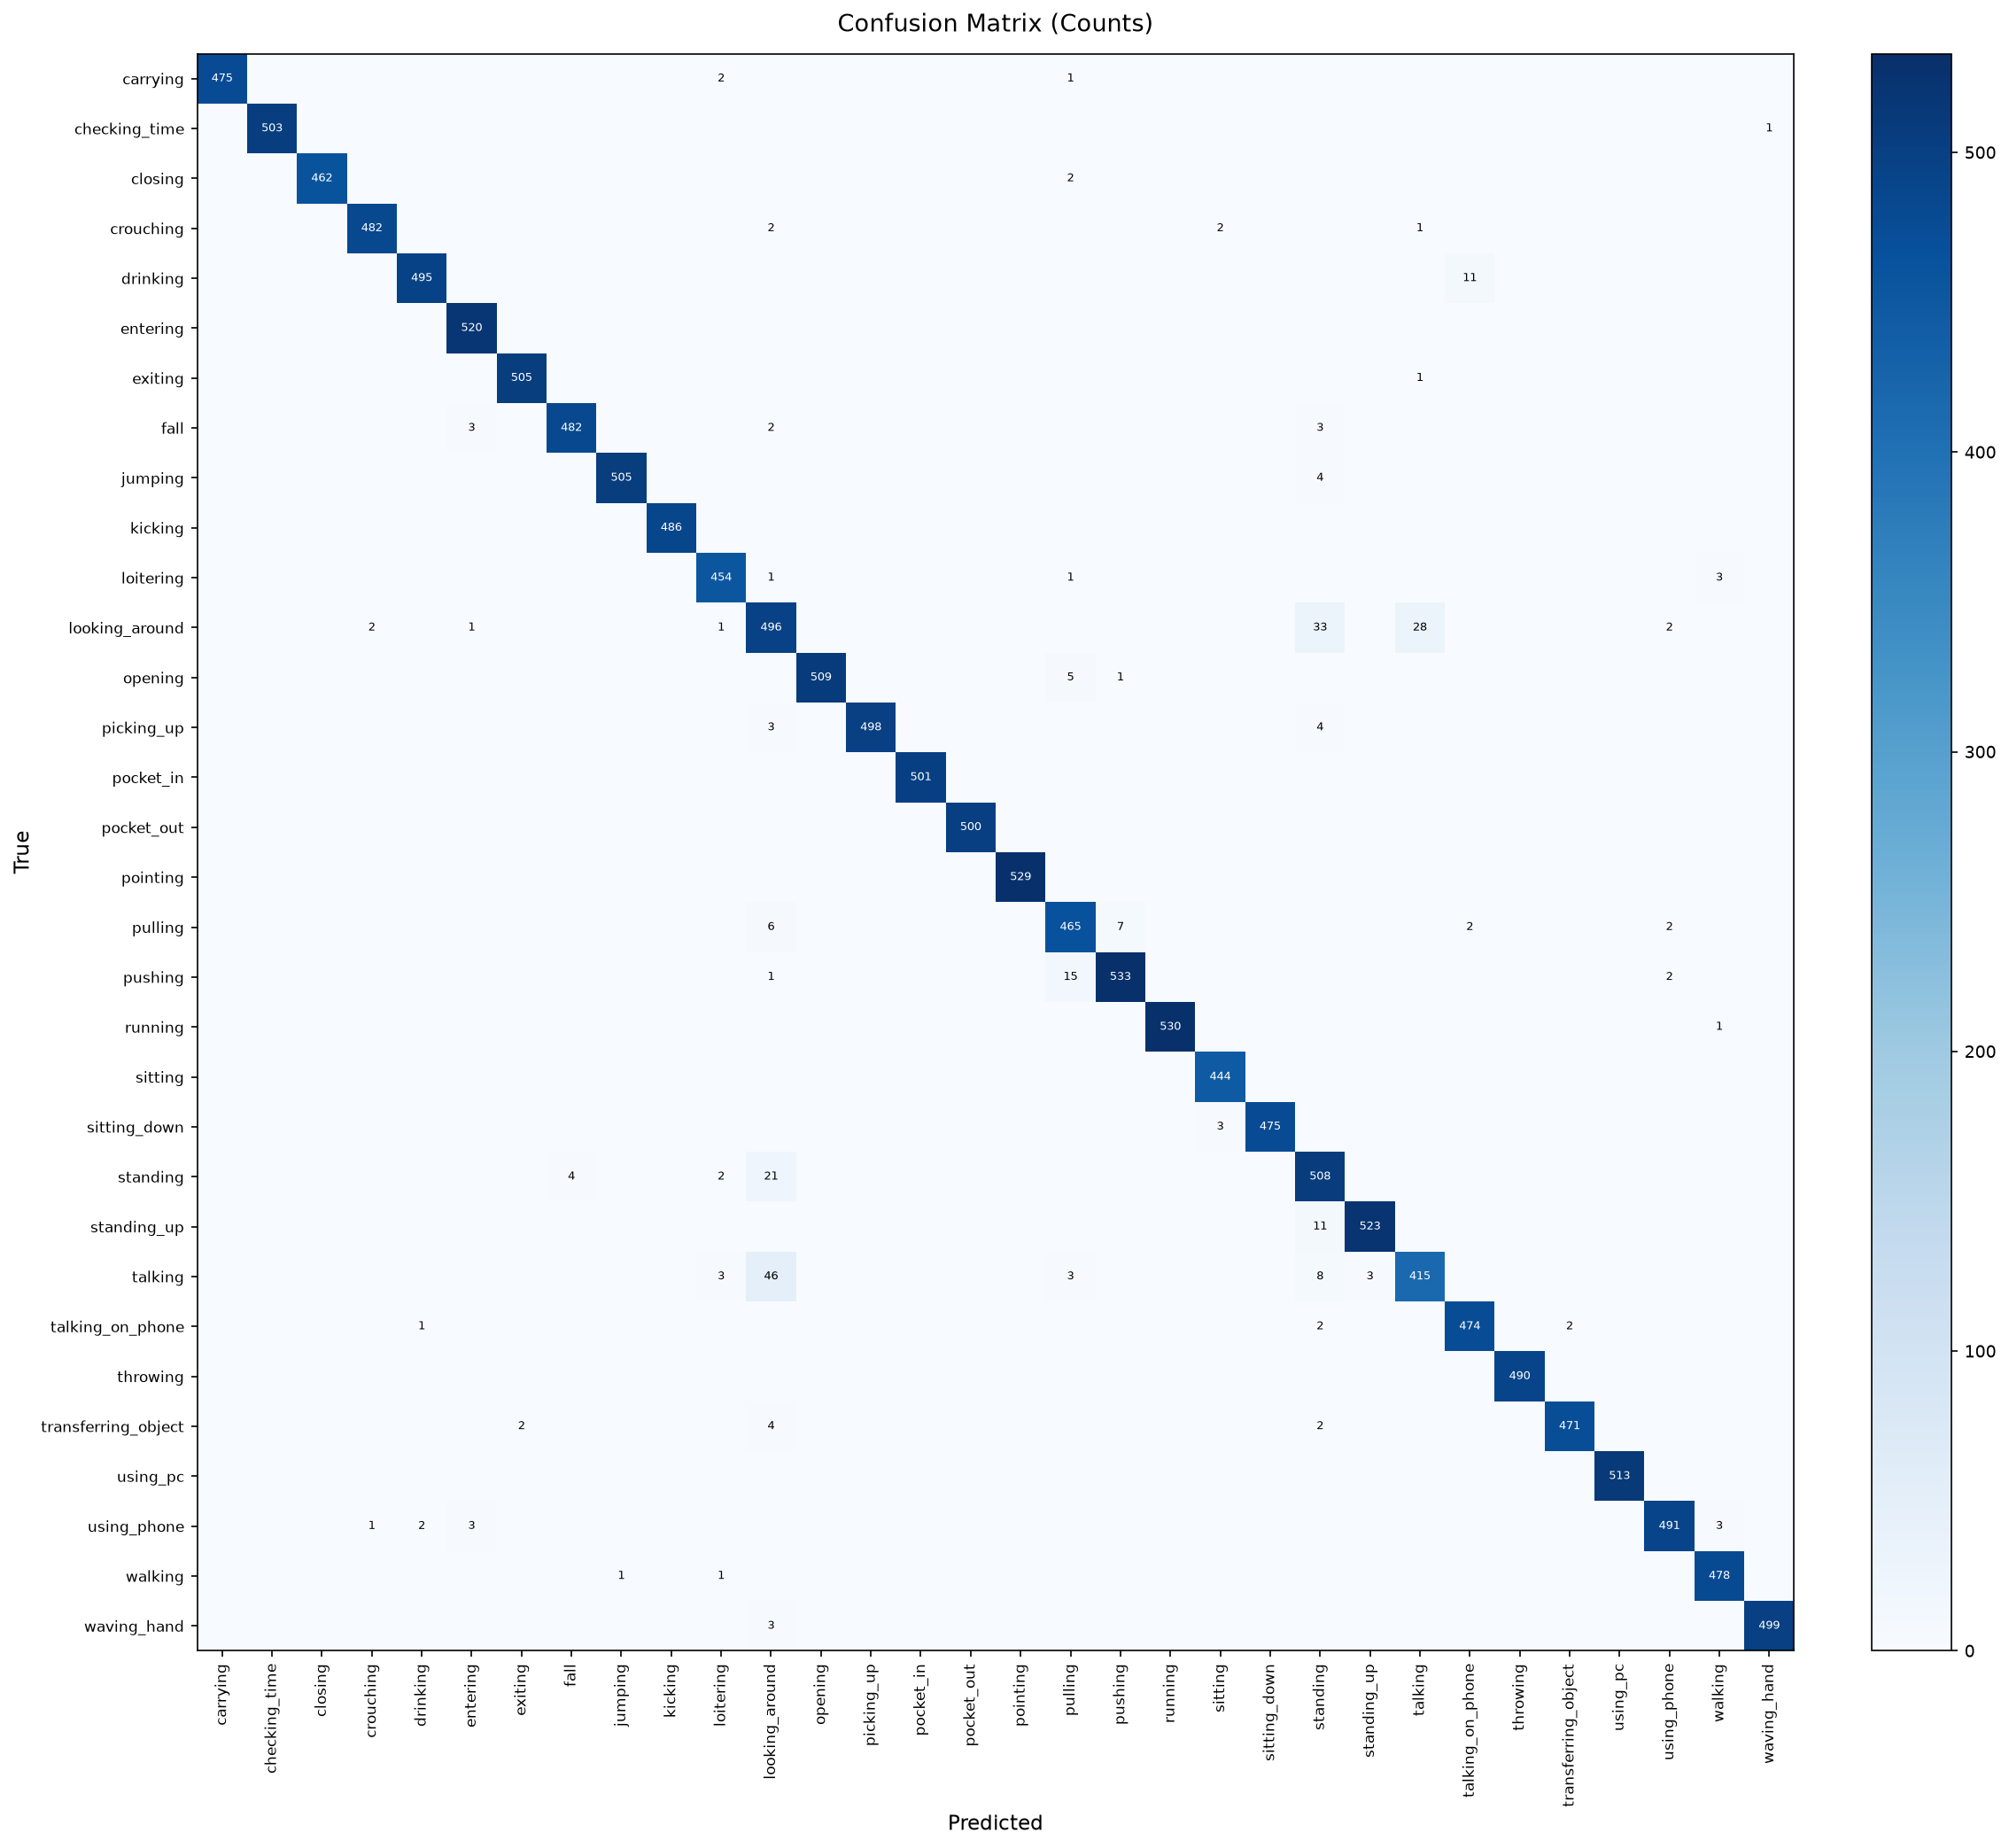

Source data for this figure (header and first rows):
, carrying, checking_time, closing, crouching, drinking, entering, exiting, fall, jumping, kicking, loitering, looking_around, opening, picking_up, pocket_in, pocket_out, pointing, pulling, pushing, running, sitting, sitting_down, standing
carrying, 475, 0, 0, 0, 0, 0, 0, 0, 0, 0, 2, 0, 0, 0, 0, 0, 0, 1, 0, 0, 0, 0, 0
checking_time, 0, 503, 0, 0, 0, 0, 0, 0, 0, 0, 0, 0, 0, 0, 0, 0, 0, 0, 0, 0, 0, 0, 0
closing, 0, 0, 462, 0, 0, 0, 0, 0, 0, 0, 0, 0, 0, 0, 0, 0, 0, 2, 0, 0, 0, 0, 0
crouching, 0, 0, 0, 482, 0, 0, 0, 0, 0, 0, 0, 2, 0, 0, 0, 0, 0, 0, 0, 0, 2, 0, 0
drinking, 0, 0, 0, 0, 495, 0, 0, 0, 0, 0, 0, 0, 0, 0, 0, 0, 0, 0, 0, 0, 0, 0, 0
entering, 0, 0, 0, 0, 0, 520, 0, 0, 0, 0, 0, 0, 0, 0, 0, 0, 0, 0, 0, 0, 0, 0, 0
exiting, 0, 0, 0, 0, 0, 0, 505, 0, 0, 0, 0, 0, 0, 0, 0, 0, 0, 0, 0, 0, 0, 0, 0
fall, 0, 0, 0, 0, 0, 3, 0, 482, 0, 0, 0, 2, 0, 0, 0, 0, 0, 0, 0, 0, 0, 0, 3
jumping, 0, 0, 0, 0, 0, 0, 0, 0, 505, 0, 0, 0, 0, 0, 0, 0, 0, 0, 0, 0, 0, 0, 4
kicking, 0, 0, 0, 0, 0, 0, 0, 0, 0, 486, 0, 0, 0, 0, 0, 0, 0, 0, 0, 0, 0, 0, 0
loitering, 0, 0, 0, 0, 0, 0, 0, 0, 0, 0, 454, 1, 0, 0, 0, 0, 0, 1, 0, 0, 0, 0, 0
looking_around, 0, 0, 0, 2, 0, 1, 0, 0, 0, 0, 1, 496, 0, 0, 0, 0, 0, 0, 0, 0, 0, 0, 33
opening, 0, 0, 0, 0, 0, 0, 0, 0, 0, 0, 0, 0, 509, 0, 0, 0, 0, 5, 1, 0, 0, 0, 0
picking_up, 0, 0, 0, 0, 0, 0, 0, 0, 0, 0, 0, 3, 0, 498, 0, 0, 0, 0, 0, 0, 0, 0, 4
pocket_in, 0, 0, 0, 0, 0, 0, 0, 0, 0, 0, 0, 0, 0, 0, 501, 0, 0, 0, 0, 0, 0, 0, 0
pocket_out, 0, 0, 0, 0, 0, 0, 0, 0, 0, 0, 0, 0, 0, 0, 0, 500, 0, 0, 0, 0, 0, 0, 0
pointing, 0, 0, 0, 0, 0, 0, 0, 0, 0, 0, 0, 0, 0, 0, 0, 0, 529, 0, 0, 0, 0, 0, 0
pulling, 0, 0, 0, 0, 0, 0, 0, 0, 0, 0, 0, 6, 0, 0, 0, 0, 0, 465, 7, 0, 0, 0, 0
pushing, 0, 0, 0, 0, 0, 0, 0, 0, 0, 0, 0, 1, 0, 0, 0, 0, 0, 15, 533, 0, 0, 0, 0
running, 0, 0, 0, 0, 0, 0, 0, 0, 0, 0, 0, 0, 0, 0, 0, 0, 0, 0, 0, 530, 0, 0, 0
sitting, 0, 0, 0, 0, 0, 0, 0, 0, 0, 0, 0, 0, 0, 0, 0, 0, 0, 0, 0, 0, 444, 0, 0
sitting_down, 0, 0, 0, 0, 0, 0, 0, 0, 0, 0, 0, 0, 0, 0, 0, 0, 0, 0, 0, 0, 3, 475, 0
standing, 0, 0, 0, 0, 0, 0, 0, 4, 0, 0, 2, 21, 0, 0, 0, 0, 0, 0, 0, 0, 0, 0, 508
standing_up, 0, 0, 0, 0, 0, 0, 0, 0, 0, 0, 0, 0, 0, 0, 0, 0, 0, 0, 0, 0, 0, 0, 11
talking, 0, 0, 0, 0, 0, 0, 0, 0, 0, 0, 3, 46, 0, 0, 0, 0, 0, 3, 0, 0, 0, 0, 8
talking_on_phone, 0, 0, 0, 0, 1, 0, 0, 0, 0, 0, 0, 0, 0, 0, 0, 0, 0, 0, 0, 0, 0, 0, 2
throwing, 0, 0, 0, 0, 0, 0, 0, 0, 0, 0, 0, 0, 0, 0, 0, 0, 0, 0, 0, 0, 0, 0, 0
transferring_object, 0, 0, 0, 0, 0, 0, 2, 0, 0, 0, 0, 4, 0, 0, 0, 0, 0, 0, 0, 0, 0, 0, 2
using_pc, 0, 0, 0, 0, 0, 0, 0, 0, 0, 0, 0, 0, 0, 0, 0, 0, 0, 0, 0, 0, 0, 0, 0
using_phone, 0, 0, 0, 1, 2, 3, 0, 0, 0, 0, 0, 0, 0, 0, 0, 0, 0, 0, 0, 0, 0, 0, 0
walking, 0, 0, 0, 0, 0, 0, 0, 0, 1, 0, 1, 0, 0, 0, 0, 0, 0, 0, 0, 0, 0, 0, 0
waving_hand, 0, 0, 0, 0, 0, 0, 0, 0, 0, 0, 0, 3, 0, 0, 0, 0, 0, 0, 0, 0, 0, 0, 0
